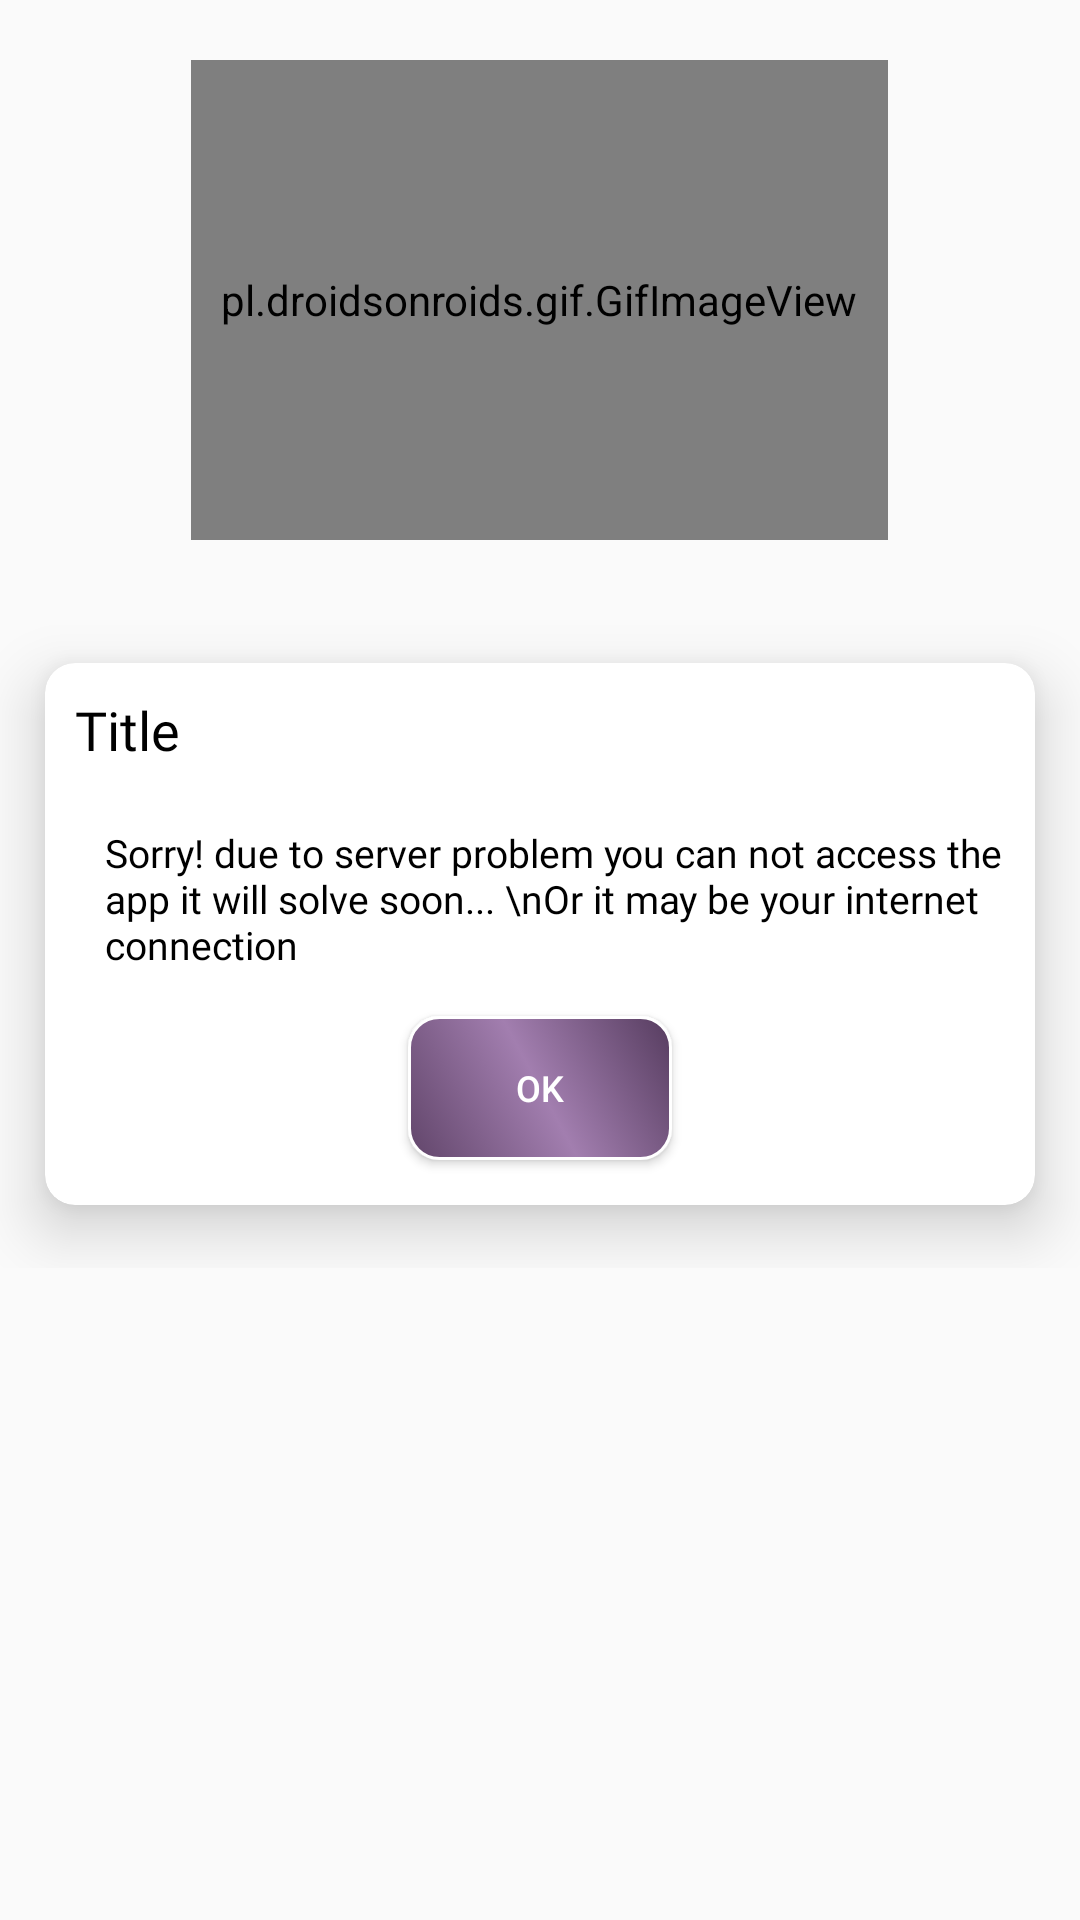

Reconstruct the res/layout file that produces this screen, plus the resources it refers to.
<!-- AndroidManifest.xml: application theme MyMaterialTheme -->
<!-- res/layout/dialog_common_info_massage.xml -->
<?xml version="1.0" encoding="utf-8"?>
<androidx.core.widget.NestedScrollView xmlns:android="http://schemas.android.com/apk/res/android"
    xmlns:app="http://schemas.android.com/apk/res-auto"
    android:id="@+id/dialog"
    android:layout_width="match_parent"
    android:layout_height="match_parent"
    android:background="@android:color/transparent">

    <RelativeLayout
        android:layout_width="match_parent"
        android:layout_height="match_parent"
        android:background="@android:color/transparent">

        <androidx.cardview.widget.CardView
            android:id="@+id/card_view"
            android:layout_width="match_parent"
            android:layout_height="wrap_content"
            android:layout_below="@+id/card_view_gif"
            android:layout_centerHorizontal="true"
            android:layout_centerVertical="true"
            app:cardBackgroundColor="#FFF"
            app:cardCornerRadius="10dp"
            app:cardElevation="12dp"
            app:cardUseCompatPadding="true">

            <LinearLayout
                android:layout_width="match_parent"
                android:layout_height="wrap_content"
                android:layout_gravity="center"
                android:orientation="vertical">

                <TextView
                    android:id="@+id/tv_title_text"
                    android:layout_width="wrap_content"
                    android:layout_height="wrap_content"
                    android:drawablePadding="5dp"
                    android:fontFamily="@font/aero_matics_italic"
                    android:padding="10dp"
                    android:paddingLeft="5dp"
                    android:paddingRight="5dp"
                    android:text="Title"
                    android:textColor="#000"
                    android:textSize="18sp" />

                <TextView
                    android:id="@+id/tv_message_text"
                    android:layout_width="wrap_content"
                    android:layout_height="wrap_content"
                    android:layout_marginLeft="10dp"
                    android:fontFamily="@font/aero_matics_italic"
                    android:padding="10dp"
                    android:paddingLeft="5dp"
                    android:paddingRight="5dp"
                    android:text="Sorry! due to server problem you can not access the app it will solve soon... \nOr it may be your internet connection"
                    android:textColor="#000"
                    android:textSize="13sp" />

                <LinearLayout
                    android:layout_width="match_parent"
                    android:layout_height="wrap_content"
                    android:layout_marginBottom="10dp"
                    android:gravity="center"
                    android:orientation="horizontal">

                    <Button
                        android:id="@+id/btn_cancel"
                        android:layout_width="wrap_content"
                        android:layout_height="wrap_content"
                        android:layout_gravity="center"
                        android:layout_margin="5dp"
                        android:background="@drawable/border_secod_action_btn"
                        android:text="OK"
                        android:textColor="#FFF"
                        android:textSize="12sp"
                        android:visibility="gone" />

                    <Button
                        android:id="@+id/btn_ok"
                        android:layout_width="wrap_content"
                        android:layout_height="wrap_content"
                        android:layout_gravity="center"
                        android:layout_margin="5dp"
                        android:background="@drawable/border_action_btn"
                        android:text="OK"
                        android:textColor="#FFF"
                        android:textSize="12sp" />

                </LinearLayout>


            </LinearLayout>

        </androidx.cardview.widget.CardView>

        <pl.droidsonroids.gif.GifImageView
            android:id="@+id/card_view_gif"
            android:layout_width="wrap_content"
            android:layout_height="160dp"
            android:layout_alignParentTop="true"
            android:layout_centerHorizontal="true"
            android:layout_margin="20dp"
            android:padding="10dp" />

    </RelativeLayout>

</androidx.core.widget.NestedScrollView>
<!-- resources referenced by this layout -->
<resources>
  <!-- drawable border_action_btn (drawable) -->
  <?xml version="1.0" encoding="utf-8"?>
  <selector xmlns:android="http://schemas.android.com/apk/res/android">
      <item>
          <shape>
              <gradient android:angle="45" android:centerColor="#a27eaf"
                  android:endColor="#563C5F" android:startColor="#61456a" />
              <stroke android:width="1dp" android:color="#FFF" />
              <corners android:radius="10dp" />
          </shape>
      </item>
  </selector>
  <!-- drawable border_secod_action_btn (drawable) -->
  <?xml version="1.0" encoding="utf-8"?>
  <selector xmlns:android="http://schemas.android.com/apk/res/android">
      <item>
          <shape>
              <gradient android:angle="45"
                  android:centerColor="#F44336"
                  android:endColor="#E91E63"
                  android:startColor="#E91E63" />
              <stroke android:width="1dp"
                  android:color="#FFF" />
              <corners android:radius="10dp" />
          </shape>
      </item>
  </selector>
  <style name="MyMaterialTheme" parent="MyMaterialTheme.Base">
  
      </style>
  <style name="MyMaterialTheme.Base" parent="Theme.AppCompat.Light.DarkActionBar">
          
          <item name="windowNoTitle">true</item>
          <item name="windowActionBar">false</item>
          <item name="colorPrimary">@color/colorPrimary</item>
          <item name="colorPrimaryDark">@color/colorPrimaryDark</item>
          <item name="colorAccent">@color/colorAccent</item>
      </style>
  <color name="colorPrimary">#61456a</color>
  <color name="colorPrimaryDark">#563C5F</color>
  <color name="colorAccent">#a27eaf</color>
</resources>
